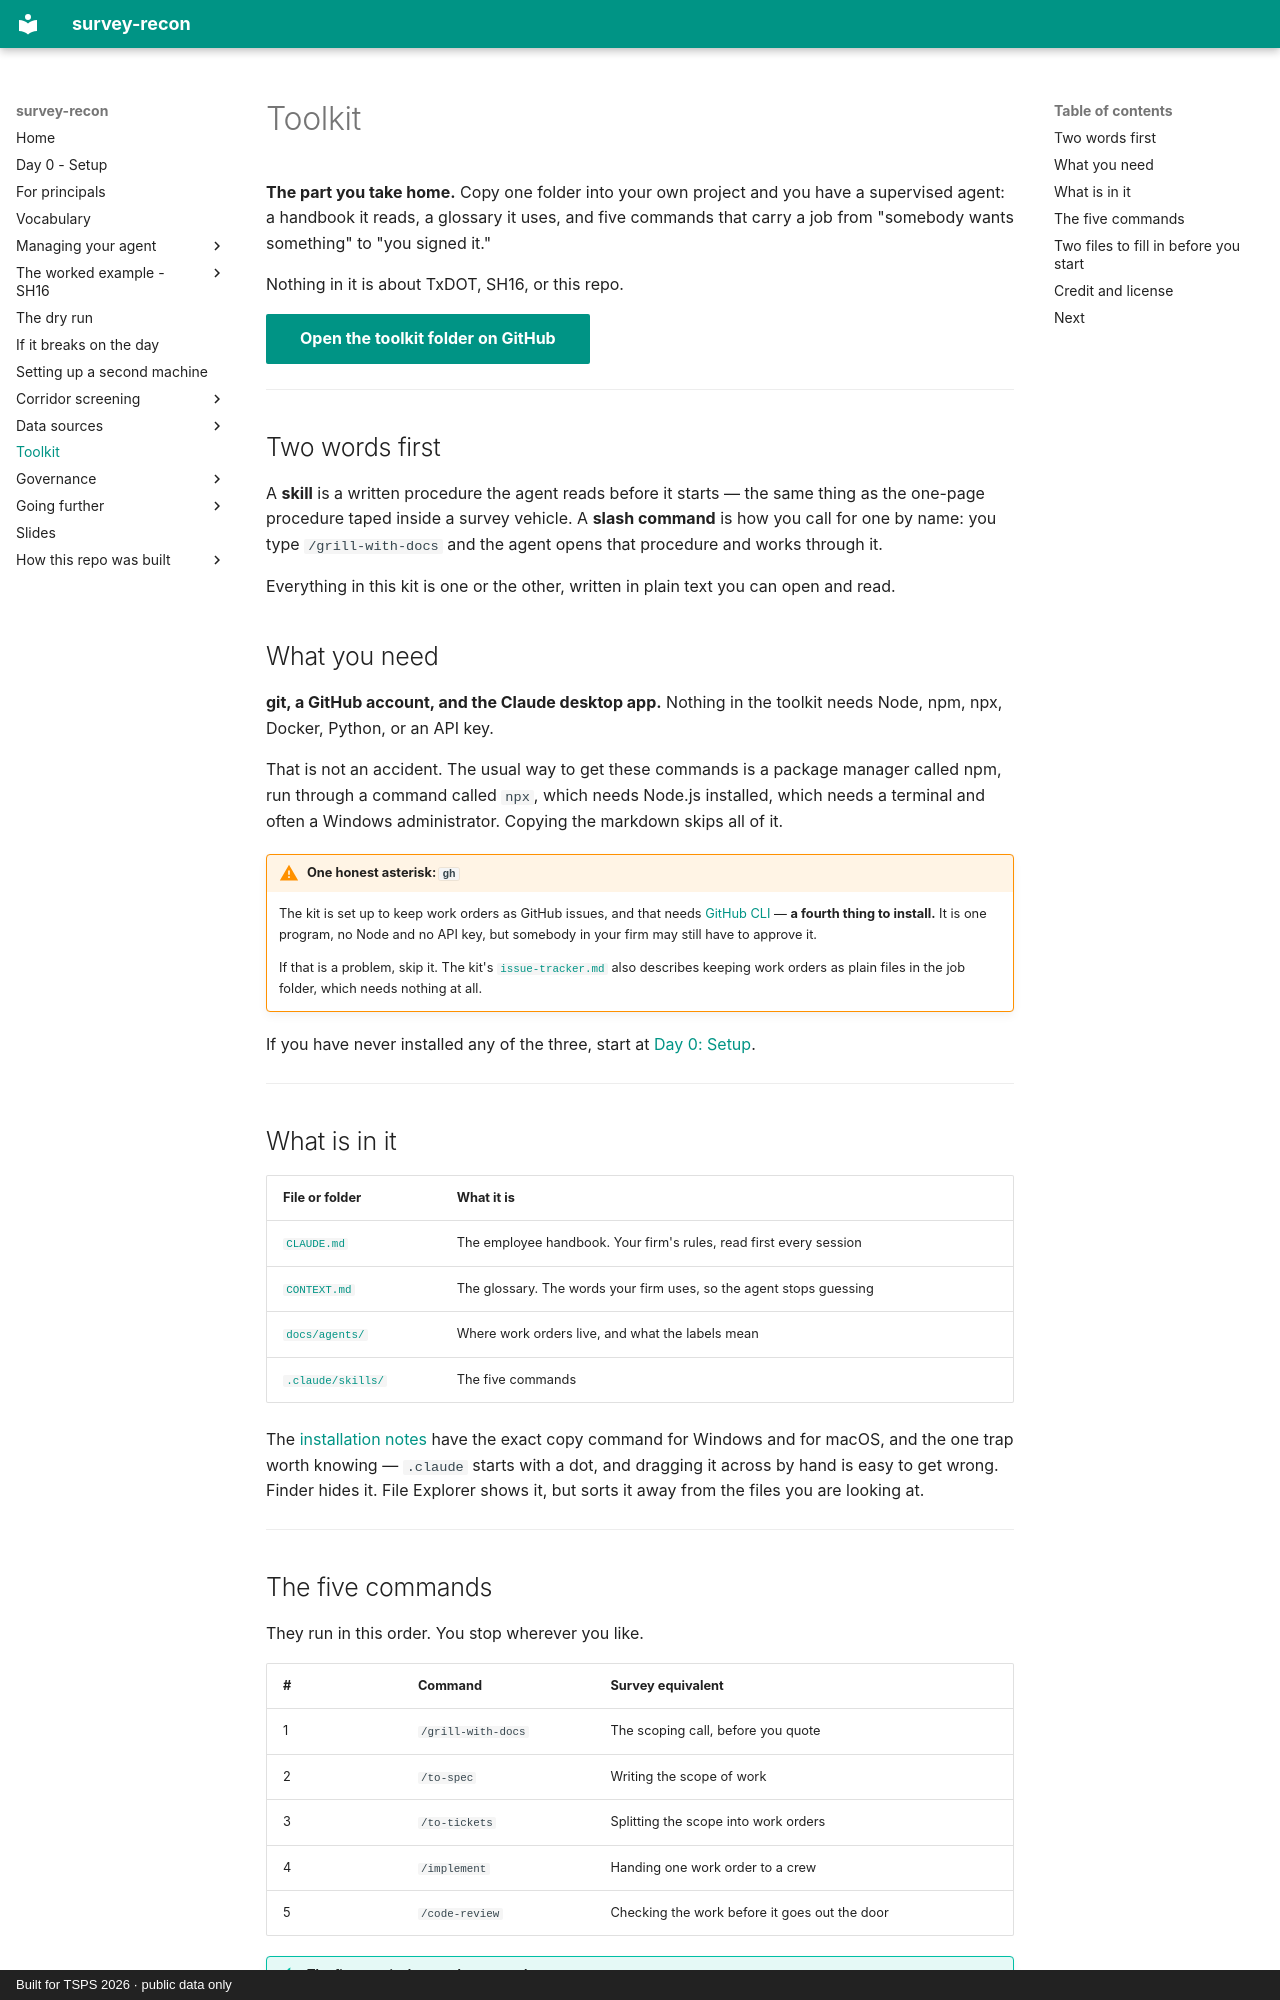

repository: RickSmith/survey-recon · page: toolkit/index.html · generator: mkdocs · copyright: Built for TSPS 2026 · public data only

# Toolkit

**The part you take home.** Copy one folder into your own project and you have a
supervised agent: a handbook it reads, a glossary it uses, and five commands that
carry a job from "somebody wants something" to "you signed it."

Nothing in it is about TxDOT, SH16, or this repo.

[Open the toolkit folder on GitHub](https://github.com/RickSmith/survey-recon/tree/main/toolkit){ .md-button .md-button--primary }

---

## Two words first

A **skill** is a written procedure the agent reads before it starts — the same
thing as the one-page procedure taped inside a survey vehicle. A **slash
command** is how you call for one by name: you type `/grill-with-docs` and the
agent opens that procedure and works through it.

Everything in this kit is one or the other, written in plain text you can open
and read.

## What you need

**git, a GitHub account, and the Claude desktop app.** Nothing in the toolkit
needs Node, npm, npx, Docker, Python, or an API key.

That is not an accident. The usual way to get these commands is a package manager
called npm, run through a command called `npx`, which needs Node.js installed,
which needs a terminal and often a Windows administrator. Copying the markdown
skips all of it.

!!! warning "One honest asterisk: `gh`"
    The kit is set up to keep work orders as GitHub issues, and that needs
    [GitHub CLI](https://cli.github.com) — **a fourth thing to install.** It is
    one program, no Node and no API key, but somebody in your firm may still have
    to approve it.

    If that is a problem, skip it. The kit's
    [`issue-tracker.md`](https://github.com/RickSmith/survey-recon/blob/main/toolkit/docs/agents/issue-tracker.md)
    also describes keeping work orders as plain files in the job folder, which
    needs nothing at all.

If you have never installed any of the three, start at
[Day 0: Setup](../day-0/index.md).

---

## What is in it

| File or folder | What it is |
|---|---|
| [`CLAUDE.md`](https://github.com/RickSmith/survey-recon/blob/main/toolkit/CLAUDE.md) | The employee handbook. Your firm's rules, read first every session |
| [`CONTEXT.md`](https://github.com/RickSmith/survey-recon/blob/main/toolkit/CONTEXT.md) | The glossary. The words your firm uses, so the agent stops guessing |
| [`docs/agents/`](https://github.com/RickSmith/survey-recon/tree/main/toolkit/docs/agents) | Where work orders live, and what the labels mean |
| [`.claude/skills/`](https://github.com/RickSmith/survey-recon/tree/main/toolkit/.claude/skills) | The five commands |

The [installation notes](https://github.com/RickSmith/survey-recon/blob/main/toolkit/README.md)
have the exact copy command for Windows and for macOS, and the one trap worth
knowing — `.claude` starts with a dot, and dragging it across by hand is easy
to get wrong. Finder hides it. File Explorer shows it, but sorts it away from
the files you are looking at.

---
